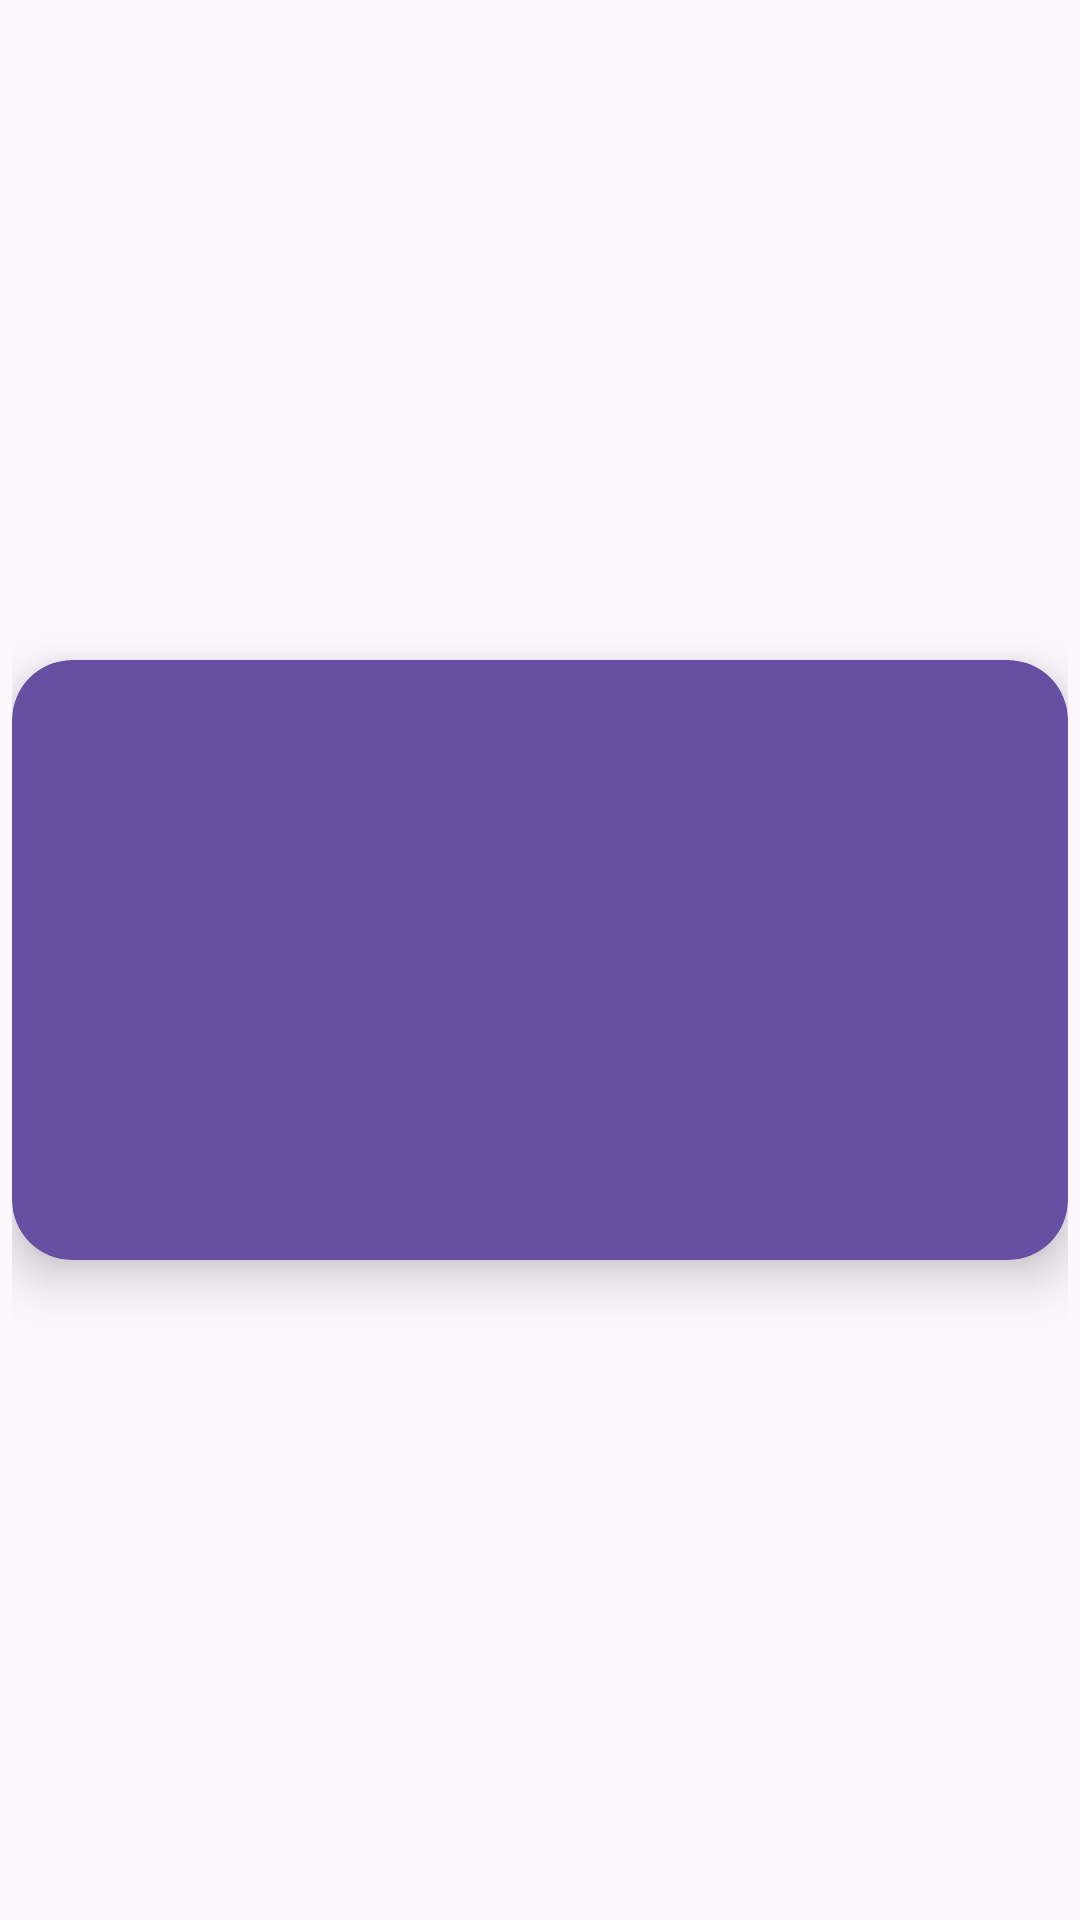

The Android layout XML behind this screen, and the referenced resources:
<!-- AndroidManifest.xml: application theme Theme.MoviesChallenge -->
<!-- res/layout/list_movie_item.xml -->
<?xml version="1.0" encoding="utf-8"?>
<androidx.constraintlayout.widget.ConstraintLayout
    xmlns:android="http://schemas.android.com/apk/res/android"
    xmlns:app="http://schemas.android.com/apk/res-auto"
    xmlns:tools="http://schemas.android.com/tools"
    android:layout_width="match_parent"
    android:layout_height="wrap_content"
    android:padding="@dimen/padding_4dp">

  <androidx.cardview.widget.CardView
      android:layout_width="match_parent"
      android:layout_height="wrap_content"
      app:cardBackgroundColor="?attr/colorPrimary"
      app:cardCornerRadius="@dimen/dimen_20dp"
      app:cardElevation="@dimen/dimen_10dp"
      app:layout_constraintBottom_toBottomOf="parent"
      app:layout_constraintEnd_toEndOf="parent"
      app:layout_constraintStart_toStartOf="parent"
      app:layout_constraintTop_toTopOf="parent">

    <androidx.constraintlayout.widget.ConstraintLayout
        android:layout_width="match_parent"
        android:layout_height="match_parent">

      <ImageView
          android:id="@+id/moviePoster"
          android:layout_width="200dp"
          android:layout_height="200dp"
          app:layout_constraintBottom_toBottomOf="parent"
          app:layout_constraintStart_toStartOf="parent"
          app:layout_constraintTop_toTopOf="parent" />

      <TextView
          android:id="@+id/movieTitle"
          android:layout_width="@dimen/empty_size"
          android:layout_height="wrap_content"
          android:layout_margin="@dimen/margin_8dp"
          android:gravity="center"
          android:padding="@dimen/padding_8dp"
          app:layout_constraintEnd_toEndOf="parent"
          app:layout_constraintStart_toEndOf="@+id/moviePoster"
          app:layout_constraintTop_toTopOf="@+id/moviePoster"
          tools:text="Test title"
          style="@style/TextAppearance.AppCompat.Body2" />

      <TextView
          android:id="@+id/movieAverageScore"
          android:layout_width="@dimen/empty_size"
          android:layout_height="wrap_content"
          android:layout_margin="@dimen/margin_8dp"
          android:gravity="center"
          android:padding="@dimen/padding_8dp"
          app:layout_constraintEnd_toEndOf="parent"
          app:layout_constraintStart_toEndOf="@id/moviePoster"
          app:layout_constraintTop_toBottomOf="@id/movieTitle"
          tools:text="6.5"
          style="@style/TextAppearance.AppCompat.Body2" />

      <ImageButton
          android:id="@+id/likedMovie"
          android:layout_width="wrap_content"
          android:layout_height="wrap_content"
          android:background="@drawable/ic_star_outline"
          android:backgroundTint="@color/black"
          app:layout_constraintBottom_toBottomOf="parent"
          app:layout_constraintEnd_toEndOf="parent"
          app:layout_constraintStart_toEndOf="@id/moviePoster"
          app:layout_constraintTop_toBottomOf="@id/movieAverageScore" />
    </androidx.constraintlayout.widget.ConstraintLayout>
  </androidx.cardview.widget.CardView>
</androidx.constraintlayout.widget.ConstraintLayout>
<!-- resources referenced by this layout -->
<resources>
  <dimen name="dimen_10dp">10dp</dimen>
  <dimen name="dimen_20dp">20dp</dimen>
  <dimen name="empty_size">0dp</dimen>
  <dimen name="margin_8dp">8dp</dimen>
  <dimen name="padding_4dp">4dp</dimen>
  <dimen name="padding_8dp">8dp</dimen>
  <style name="Theme.MoviesChallenge" parent="Base.Theme.MoviesChallenge" />
  <style name="Base.Theme.MoviesChallenge" parent="Theme.Material3.DayNight.NoActionBar">
      
      
    </style>
  <!-- not gathered from this repository: default colours our renderer supplied (Android Studio template values) -->
  <color name="black">#FF000000</color>
</resources>
